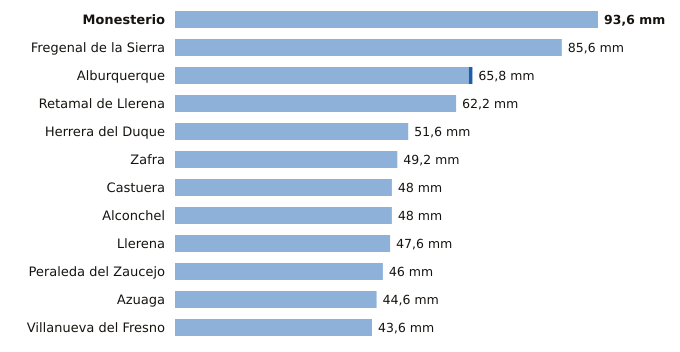

Source data for this figure (header and first rows):
estacion, provincia, indicativo, mm_6_dias_anteriores, mm_hoy, mm_7_dias, horas_de_hoy
Monesterio, Badajoz, 4499X, 93.6, 0.0, 93.6, 6
Fregenal de la Sierra, Badajoz, 4520X, 85.6, 0.0, 85.6, 6
Alburquerque, Badajoz, 4464X, 65.0, 0.8, 65.8, 6
Retamal de Llerena, Badajoz, 4362X, 62.2, 0.0, 62.2, 6
Herrera del Duque, Badajoz, 4244X, 51.6, 0.0, 51.6, 6
Zafra, Badajoz, 4427X, 49.2, 0.0, 49.2, 6
Castuera, Badajoz, 4325Y, 48.0, 0.0, 48.0, 6
Alconchel, Badajoz, 4489X, 48.0, 0.0, 48.0, 6
Llerena, Badajoz, 4386B, 47.6, 0.0, 47.6, 6
Peraleda del Zaucejo, Badajoz, 4260, 46.0, 0.0, 46.0, 6
Azuaga, Badajoz, 5473X, 44.6, 0.0, 44.6, 6
Villanueva del Fresno, Badajoz, 4497X, 43.6, 0.0, 43.6, 6
